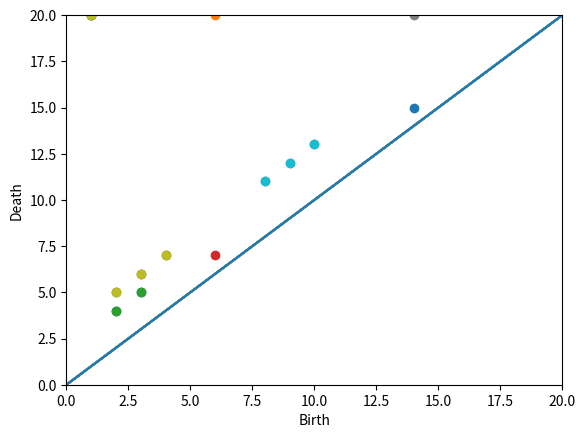

Here is the Python script that generated this plot:
import matplotlib.pyplot as plt

# Helper function to print a matrix neatly
def printMatrix(m):
  for row in range(len(m)):
    print(m[row])

# Returns a list of the indices of the lowest ones of each column
# in the boundary matrix, None if it's a zero column
def getLows(matrix):

  # initialize all lowest ones to None
  lows = [None]*len(matrix[0])

  # go from bottom to top of each column
  for col in range(len(matrix[0])):
    for row in range(len(matrix)-1, -1, -1):

      # if we encounter a 1, this is the lowest one in the column, break
      if matrix[row][col] == 1:
        lows[col] = row
        break

  return lows

# Returns whether there is a column in a matrix to the left of column 
# j whose lowest one is at the same index as the lowest one of j
def equalLow(lows, j):
  # for each column j0 to the left of j
  for j0 in range(j):
    # if j0 is not a zero column and j0 has the same lowest one and j
    if lows[j0] and lows[j0] == lows[j]:
      return j0
  return None

# Compute reduced matrix R from a boundary matrix
def REDUCE(boundaryMatrix):

  R = boundaryMatrix
  lows = getLows(R)

  # for each column
  for j in range(len(R[0])):

    # if this column is not a zero column
    if lows[j]:

      # (fencepost loop)
      # get the index of the column that has the same low
      j0 = equalLow(lows, j)

      # while exists j0 < j s.t. low(j0) = low(j)
      while j0 != None:

        lows[j] = None

        # going from bottom to top of the column
        for row in range(len(R)-1, -1, -1):
        
          # add column j0 to column j with modular arithmetic
          R[row][j] = (R[row][j] + R[row][j0]) % 2

          # update lows[j]
          if not lows[j] and R[row][j] == 1:
            lows[j] = row

        # update the boolean
        j0 = equalLow(lows, j)

  return R


# Compute zp (rank of p-cycles) and bp (rank of p-boundaries) for each dimension
# then use them to compute Betti numbers
# Simplices is a list, at each index p in the list there is a tuple representing
# the column numbers of the first and last columns that correspond to simplices
# of dimension p
def computeBetti(R, simplices):

  lows = getLows(R)

  # initialize to zeroes
  zp = [0]*len(simplices)
  bp = [0]*len(simplices)
  betti = [0]*len(simplices)

  # for each dimension
  for a in range(len(simplices)):
    # for each of the simplices of that dimension
    for col in range(simplices[a][0], simplices[a][1]+1):
      # if the corresponding column is a zero column
      if not lows[col]:
        # add it to zp for that dimension
        zp[a] += 1

  # for each dimension
  for b in range(len(simplices)-1):
    # bp is the number of non-zero columns corresponding to (p+1)-simplices
    # (number of columns corresponding to (p+1)-simplices) - 
    # (number of zero columns corresponding to (p+1)-simplices)
    bp[b] = (simplices[b+1][1] - simplices[b+1][0] + 1) - zp[b+1]

  # the Betti number of each dimension p is zp - bp
  for c in range(len(betti)):
    betti[c] = zp[c] - bp[c]

    print(str(c) + "-Betti number: " + str(betti[c]))

  return zp, bp, betti

# Find the points in the p-dimensional persistence diagram
# Inputs are a dimension p, a reduced matrix R, and simplices
# (For explanation of simplices, see comment before computeBetti)
def persistence(p, R, simplices):

  # initialize
  lows = getLows(R)
  points = []

  # for each row i corresponding to a p-simplex
  for i in range(simplices[p][0], simplices[p][1]+1):

    # if row i contains a "lowest one"
    if i in lows:
      # get the column j that row i has the "lowest one" of
      j = lows.index(i)
      # if j corresponds to a (p+1) simplex
      if j >= simplices[p+1][0] and j <= simplices[p+1][1]+1:
        # add i,j to the list of points
        points += [(i+1,j+1)]

    # if column i is a zero column (has no lowest one)
    if not lows[i]:
      # if row i doesn't have a lowest one in it
      if i not in lows:
        # add (i, infinity) to the persistence diagram
        points += [(i+1, 'INF')]

  print("Points in the " + str(p) + "-dimensional persistence diagram: ", end = "")
  print(points)
  
  return points

# compute a norm for a persistence diagram as the sum of the areas of triangles
# created by drawing vertical and horizontal lines from each point to the diagonal
# (beta version - not sure how is best to handle INF values)
def norm(p, points):
  norm = 0

  for point in points:
    # use 20 to represent infinity (not a perfect solution)
    if point[1] == "INF":
      norm += .5*((20 - point[0])**2)
    else:
      norm += .5*(point[1] - point[0])**2

  print(str(p) + "-dimensional L1-norm: " + str(norm))
  return norm

# given a list of points, create a persistence diagram
def plot(points):
  x = []
  y = []

  # create a list of x values and a list of y values
  for p in points:
    x.append(p[0])
    # use 20 in place of infinity
    if p[1] == 'INF':
      y.append(20)
    else:
      y.append(p[1])

  # set up the axes
  plt.xlim(left = 0, right = 20)
  plt.ylim(bottom = 0, top = 20)
  plt.xlabel("Birth")
  plt.ylabel("Death")

  # add the diagonal to the plot
  plt.plot(range(0,21), range(0,21))
  # plot the points
  plt.scatter(x,y)

  plt.show()


def main():
  # EXAMPLE 1, UNFILLED TRIANGLE
  print("EXAMPLE 1: UNFILLED TRIANGLE\n")

  boundaryMatrix = [[0,0,0,1,1,0],
                    [0,0,0,1,0,1],
                    [0,0,0,0,1,1],
                    [0,0,0,0,0,0],
                    [0,0,0,0,0,0],
                    [0,0,0,0,0,0]]

  # 0-simplices are represented by rows/columns 0-2, 1-simplices by 3-5
  simplices = [(0,2), (3,5)]

  print("Boundary Matrix:")
  printMatrix(boundaryMatrix)

  R = REDUCE(boundaryMatrix)
  print("\nReduced Matrix R:")
  printMatrix(R)
  print()

  computeBetti(R, simplices)
  print()
  pers0 = persistence(0, R, simplices)
  pers1 = persistence(1, R, simplices)
  print()

  norm(0, pers0)
  norm(1, pers1)  

  plot(pers0)
  plot(pers1)


  # EXAMPLE 2, FILLED TRIANGLE
  print("\nEXAMPLE 2: FILLED TRIANGLE")

  bm2 = [[0,0,0,1,1,0,0],
         [0,0,0,1,0,1,0],
         [0,0,0,0,1,1,0],
         [0,0,0,0,0,0,1],
         [0,0,0,0,0,0,1],
         [0,0,0,0,0,0,1],
         [0,0,0,0,0,0,0]]

  simplices = [(0,2), (3,5), (6,6)]

  print("\nBoundary Matrix:")
  printMatrix(bm2)

  R2 = REDUCE(bm2)
  print("\nReduced Matrix R:")
  printMatrix(R2)
  print()

  computeBetti(R2, simplices)
  print()

  pers0 = persistence(0, R2, simplices)
  pers1 = persistence(1, R2, simplices)
  pers2 = persistence(2, R2, simplices)
  print()

  norm(0, pers0)
  norm(1, pers1)
  norm(2, pers2)

  plot(pers0)
  plot(pers1)
  plot(pers2)


  # EXAMPLE 3, UNFILLED TETRAHEDRON
  print("\nEXAMPLE 3: UNFILLED TETRAHEDRON")

  bm3 = [[0,0,0,0,1,1,1,0,0,0,0,0,0,0],
         [0,0,0,0,1,0,0,1,1,0,0,0,0,0],
         [0,0,0,0,0,1,0,1,0,1,0,0,0,0],
         [0,0,0,0,0,0,1,0,1,1,0,0,0,0],
         [0,0,0,0,0,0,0,0,0,0,1,1,0,0],
         [0,0,0,0,0,0,0,0,0,0,1,0,0,1],
         [0,0,0,0,0,0,0,0,0,0,0,1,0,1],
         [0,0,0,0,0,0,0,0,0,0,1,0,1,0],
         [0,0,0,0,0,0,0,0,0,0,0,1,1,0],
         [0,0,0,0,0,0,0,0,0,0,0,0,1,1],
         [0,0,0,0,0,0,0,0,0,0,0,0,0,0],
         [0,0,0,0,0,0,0,0,0,0,0,0,0,0],
         [0,0,0,0,0,0,0,0,0,0,0,0,0,0],
         [0,0,0,0,0,0,0,0,0,0,0,0,0,0]]

  simplices = [(0,3), (4,9), (10,13)]

  print("\nBoundary Matrix:")
  printMatrix(bm3)

  R3 = REDUCE(bm3)
  print("\nReduced Matrix R:")
  printMatrix(R3)
  print()

  computeBetti(R3, simplices)
  print()
  pts0 = persistence(0, R3, simplices)
  pts1 = persistence(1, R3, simplices)
  pts2 = persistence(2, R3, simplices)

  plot(pts0)
  plot(pts1)
  plot(pts2)

  # EXAMPLE 4, FILLED TETRAHEDRON
  print("\nEXAMPLE 4: FILLED TETRAHEDRON")

  bm4 = [[0,0,0,0,1,1,1,0,0,0,0,0,0,0,0],
         [0,0,0,0,1,0,0,1,1,0,0,0,0,0,0],
         [0,0,0,0,0,1,0,1,0,1,0,0,0,0,0],
         [0,0,0,0,0,0,1,0,1,1,0,0,0,0,0],
         [0,0,0,0,0,0,0,0,0,0,1,1,0,0,0],
         [0,0,0,0,0,0,0,0,0,0,1,0,0,1,0],
         [0,0,0,0,0,0,0,0,0,0,0,1,0,1,0],
         [0,0,0,0,0,0,0,0,0,0,1,0,1,0,0],
         [0,0,0,0,0,0,0,0,0,0,0,1,1,0,0],
         [0,0,0,0,0,0,0,0,0,0,0,0,1,1,0],
         [0,0,0,0,0,0,0,0,0,0,0,0,0,0,1],
         [0,0,0,0,0,0,0,0,0,0,0,0,0,0,1],
         [0,0,0,0,0,0,0,0,0,0,0,0,0,0,1],
         [0,0,0,0,0,0,0,0,0,0,0,0,0,0,1],
         [0,0,0,0,0,0,0,0,0,0,0,0,0,0,0]]

  simplices = [(0,3), (4,9), (10,13), (14,14)]

  print("\nBoundary Matrix:")
  printMatrix(bm4)

  R4 = REDUCE(bm4)
  print("\nReduced Matrix R:")
  printMatrix(R4)
  print()

  computeBetti(R4, simplices)
  print()
  p0 = persistence(0, R4, simplices)
  p1 = persistence(1, R4, simplices)
  p2 = persistence(2, R4, simplices)

  plot(p0)
  plot(p1)
  plot(p2)

main()
